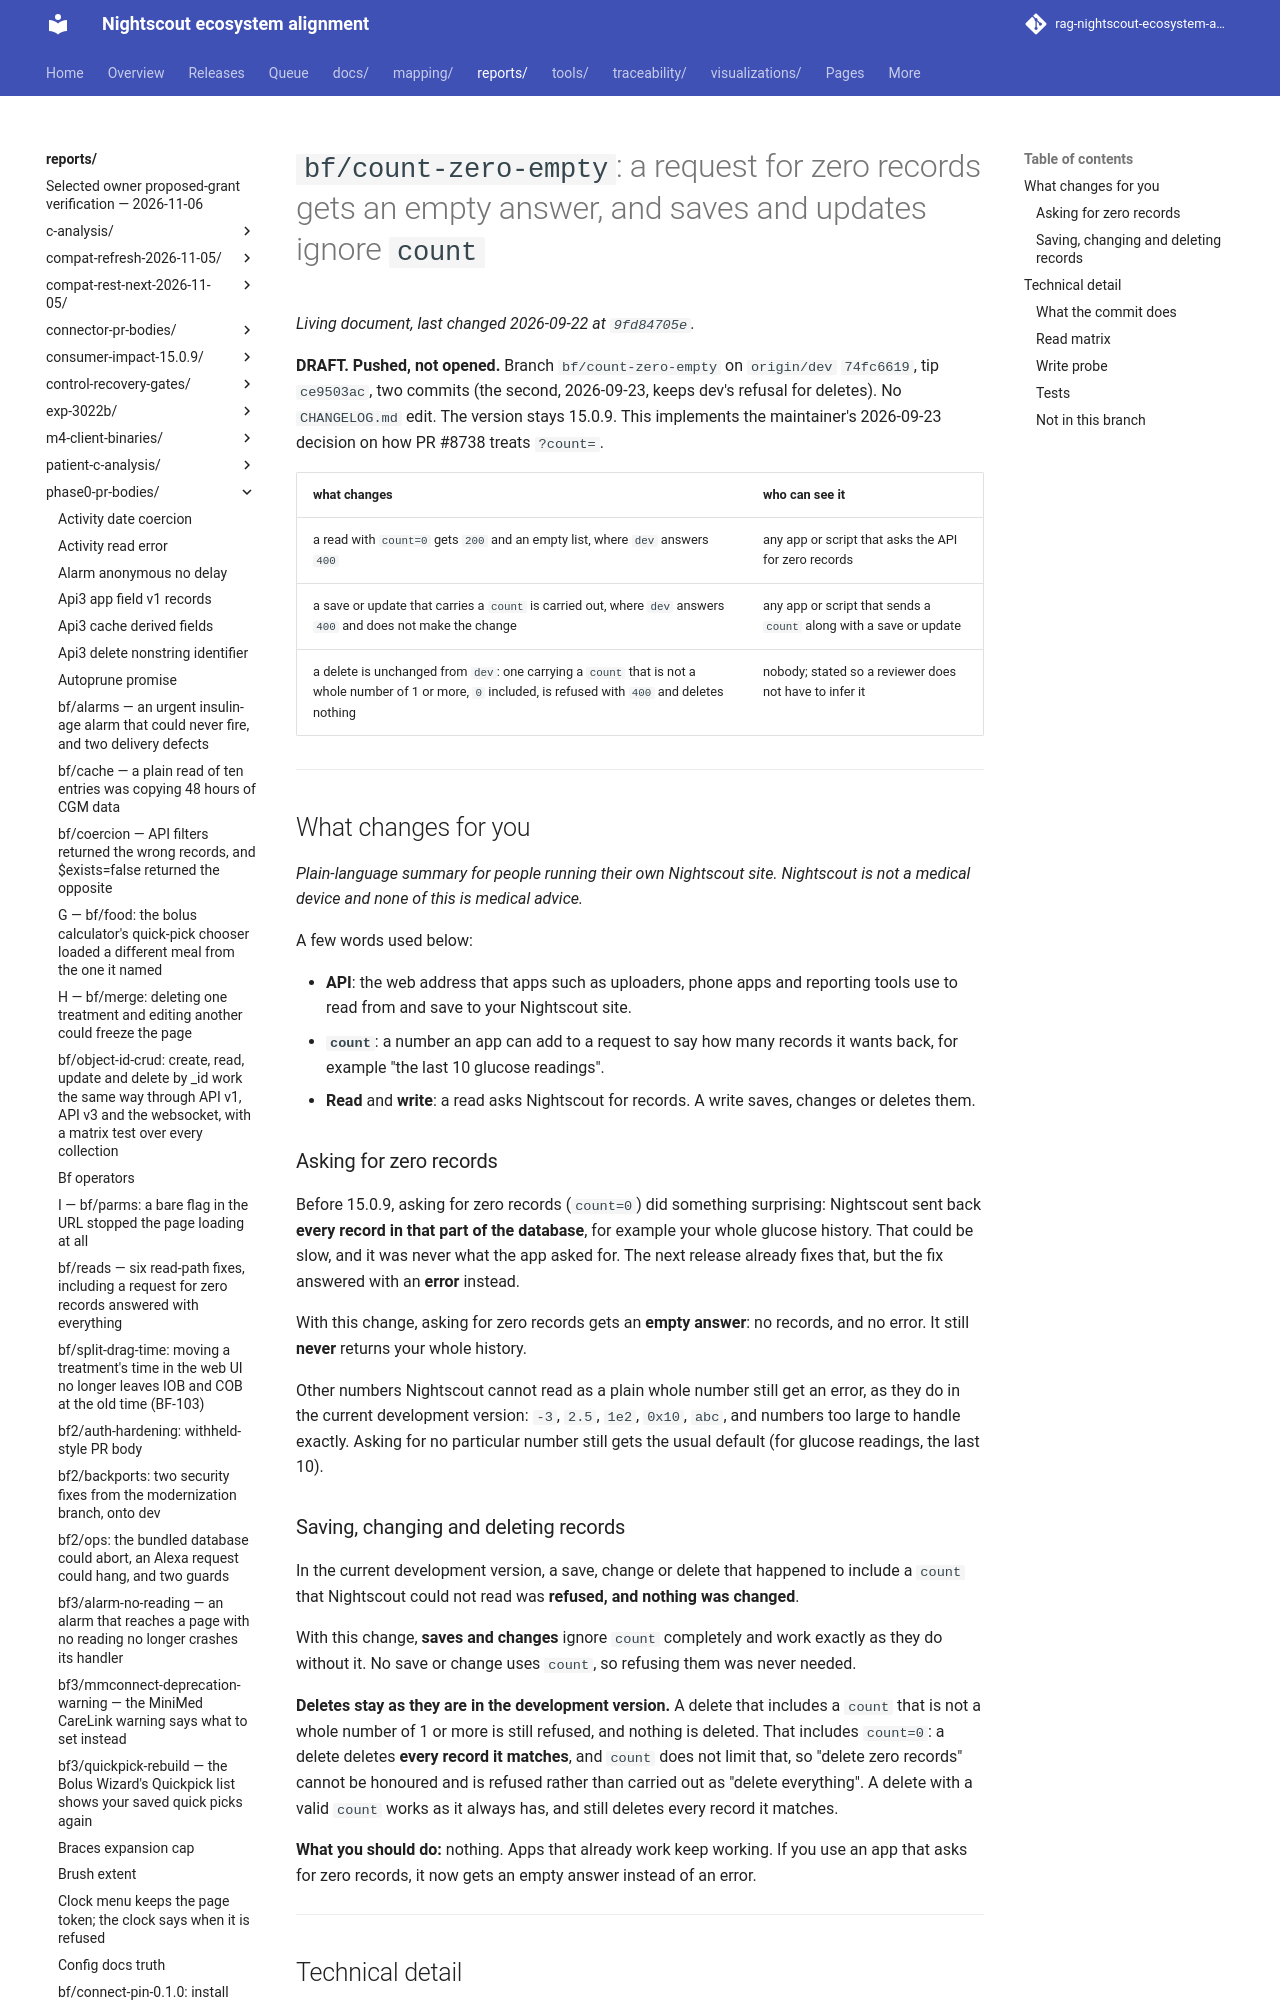

repository: bewest/rag-nightscout-ecosystem-alignment · page: reports/phase0-pr-bodies/count-zero-empty.html · generator: mkdocs

# `bf/count-zero-empty`: a request for zero records gets an empty answer, and saves and updates ignore `count`

**DRAFT. Pushed, not opened.** Branch `bf/count-zero-empty` on `origin/dev` `74fc6619`, tip
`ce9503ac`, two commits (the second, 2026-09-23, keeps dev's refusal for deletes). No `CHANGELOG.md` edit. The version stays 15.0.9. This implements the
maintainer's 2026-09-23 decision on how PR #8738 treats `?count=`.

| what changes | who can see it |
|---|---|
| a read with `count=0` gets `200` and an empty list, where `dev` answers `400` | any app or script that asks the API for zero records |
| a save or update that carries a `count` is carried out, where `dev` answers `400` and does not make the change | any app or script that sends a `count` along with a save or update |
| a delete is unchanged from `dev`: one carrying a `count` that is not a whole number of 1 or more, `0` included, is refused with `400` and deletes nothing | nobody; stated so a reviewer does not have to infer it |

---

## What changes for you

*Plain-language summary for people running their own Nightscout site. Nightscout is not a medical
device and none of this is medical advice.*

A few words used below:

- **API**: the web address that apps such as uploaders, phone apps and reporting tools use to read
  from and save to your Nightscout site.
- **`count`**: a number an app can add to a request to say how many records it wants back, for
  example "the last 10 glucose readings".
- **Read** and **write**: a read asks Nightscout for records. A write saves, changes or deletes
  them.

### Asking for zero records

Before 15.0.9, asking for zero records (`count=0`) did something surprising: Nightscout sent back
**every record in that part of the database**, for example your whole glucose history. That could
be slow, and it was never what the app asked for. The next release already fixes that, but the fix
answered with an **error** instead.

With this change, asking for zero records gets an **empty answer**: no records, and no error. It
still **never** returns your whole history.

Other numbers Nightscout cannot read as a plain whole number still get an error, as they do in the
current development version: `-3`, `2.5`, `1e2`, `0x10`, `abc`, and numbers too large to handle
exactly. Asking for no particular number still gets the usual default (for glucose readings, the
last 10).

### Saving, changing and deleting records

In the current development version, a save, change or delete that happened to include a `count`
that Nightscout could not read was **refused, and nothing was changed**.

With this change, **saves and changes** ignore `count` completely and work exactly as they do
without it. No save or change uses `count`, so refusing them was never needed.

**Deletes stay as they are in the development version.** A delete that includes a `count` that is
not a whole number of 1 or more is still refused, and nothing is deleted. That includes
`count=0`: a delete deletes **every record it matches**, and `count` does not limit that, so
"delete zero records" cannot be honoured and is refused rather than carried out as "delete
everything". A delete with a valid `count` works as it always has, and still deletes every record
it matches.

**What you should do:** nothing. Apps that already work keep working. If you use an app that asks
for zero records, it now gets an empty answer instead of an error.

---

## Technical detail
